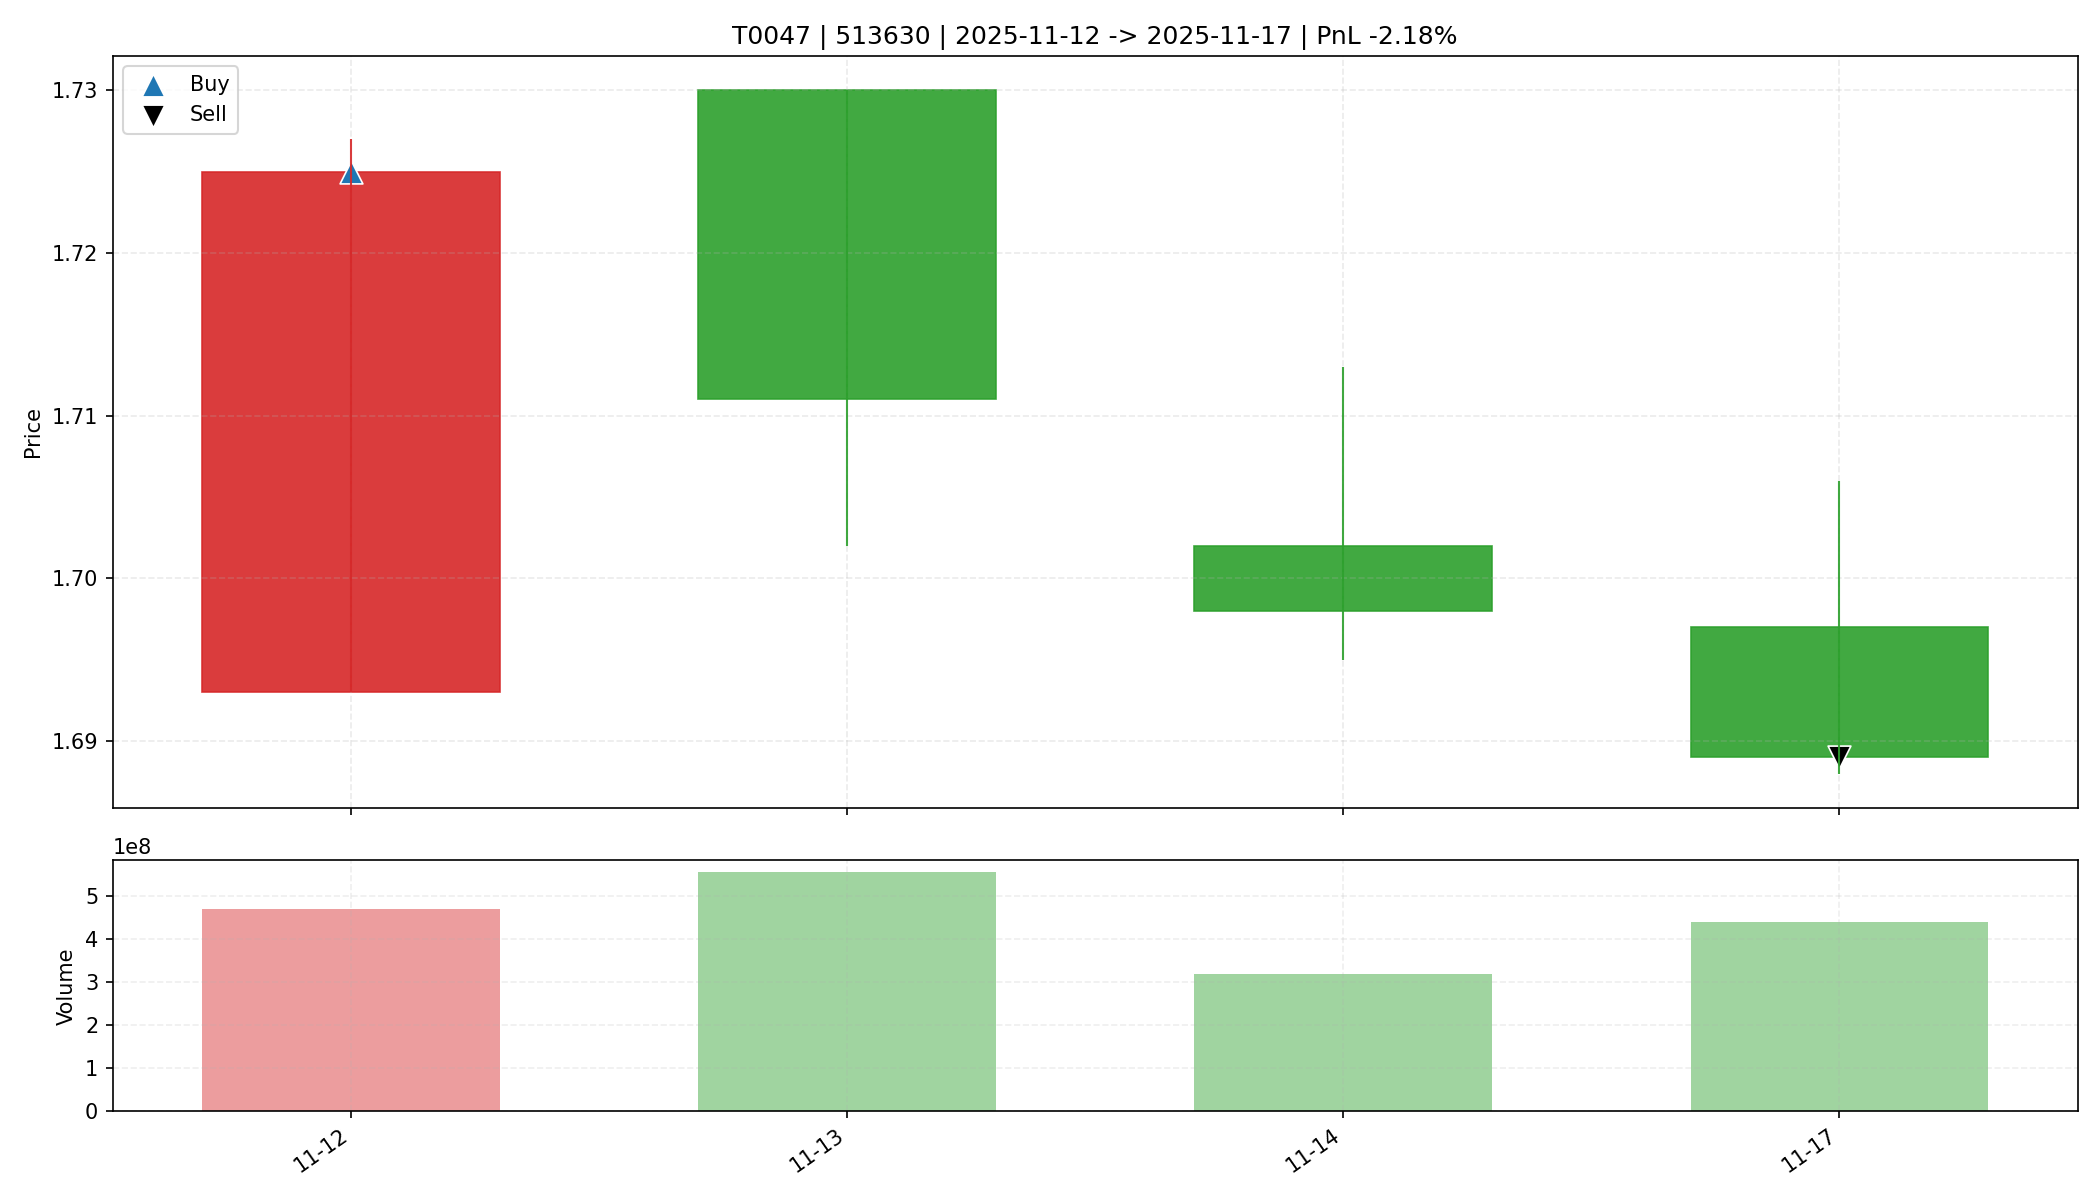

The file beside this chart, header and first rows:
date, open, high, low, close, amount, volume, trade_id, code, buy_date, sell_date, buy_price, sell_price, matched_shares, buy_reason, sell_reason, sell_profit_pct, sell_hold_days, is_buy_day, is_sell_day, holding_day_index
2025-11-12, 1.693, 1.727, 1.693, 1.725, 804903296, 469591987, T0047, 513630, 2025-11-12, 2025-11-17, 1.725, 1.689, 18200, 前10日振幅5.4%, 阳线涨幅1.9%, 突破均线, 放量1.5倍(温和+爆发…, 收盘跌破防守线(1.693), -2.185, 3.0, True, False, 0
2025-11-13, 1.73, 1.73, 1.702, 1.711, 949773824, 554816896, T0047, 513630, 2025-11-12, 2025-11-17, 1.725, 1.689, 18200, 前10日振幅5.4%, 阳线涨幅1.9%, 突破均线, 放量1.5倍(温和+爆发…, 收盘跌破防守线(1.693), -2.185, 3.0, False, False, 1
2025-11-14, 1.702, 1.713, 1.695, 1.698, 542667328, 318597220, T0047, 513630, 2025-11-12, 2025-11-17, 1.725, 1.689, 18200, 前10日振幅5.4%, 阳线涨幅1.9%, 突破均线, 放量1.5倍(温和+爆发…, 收盘跌破防守线(1.693), -2.185, 3.0, False, False, 2
2025-11-17, 1.697, 1.706, 1.688, 1.689, 745154752, 439740000, T0047, 513630, 2025-11-12, 2025-11-17, 1.725, 1.689, 18200, 前10日振幅5.4%, 阳线涨幅1.9%, 突破均线, 放量1.5倍(温和+爆发…, 收盘跌破防守线(1.693), -2.185, 3.0, False, True, 3
